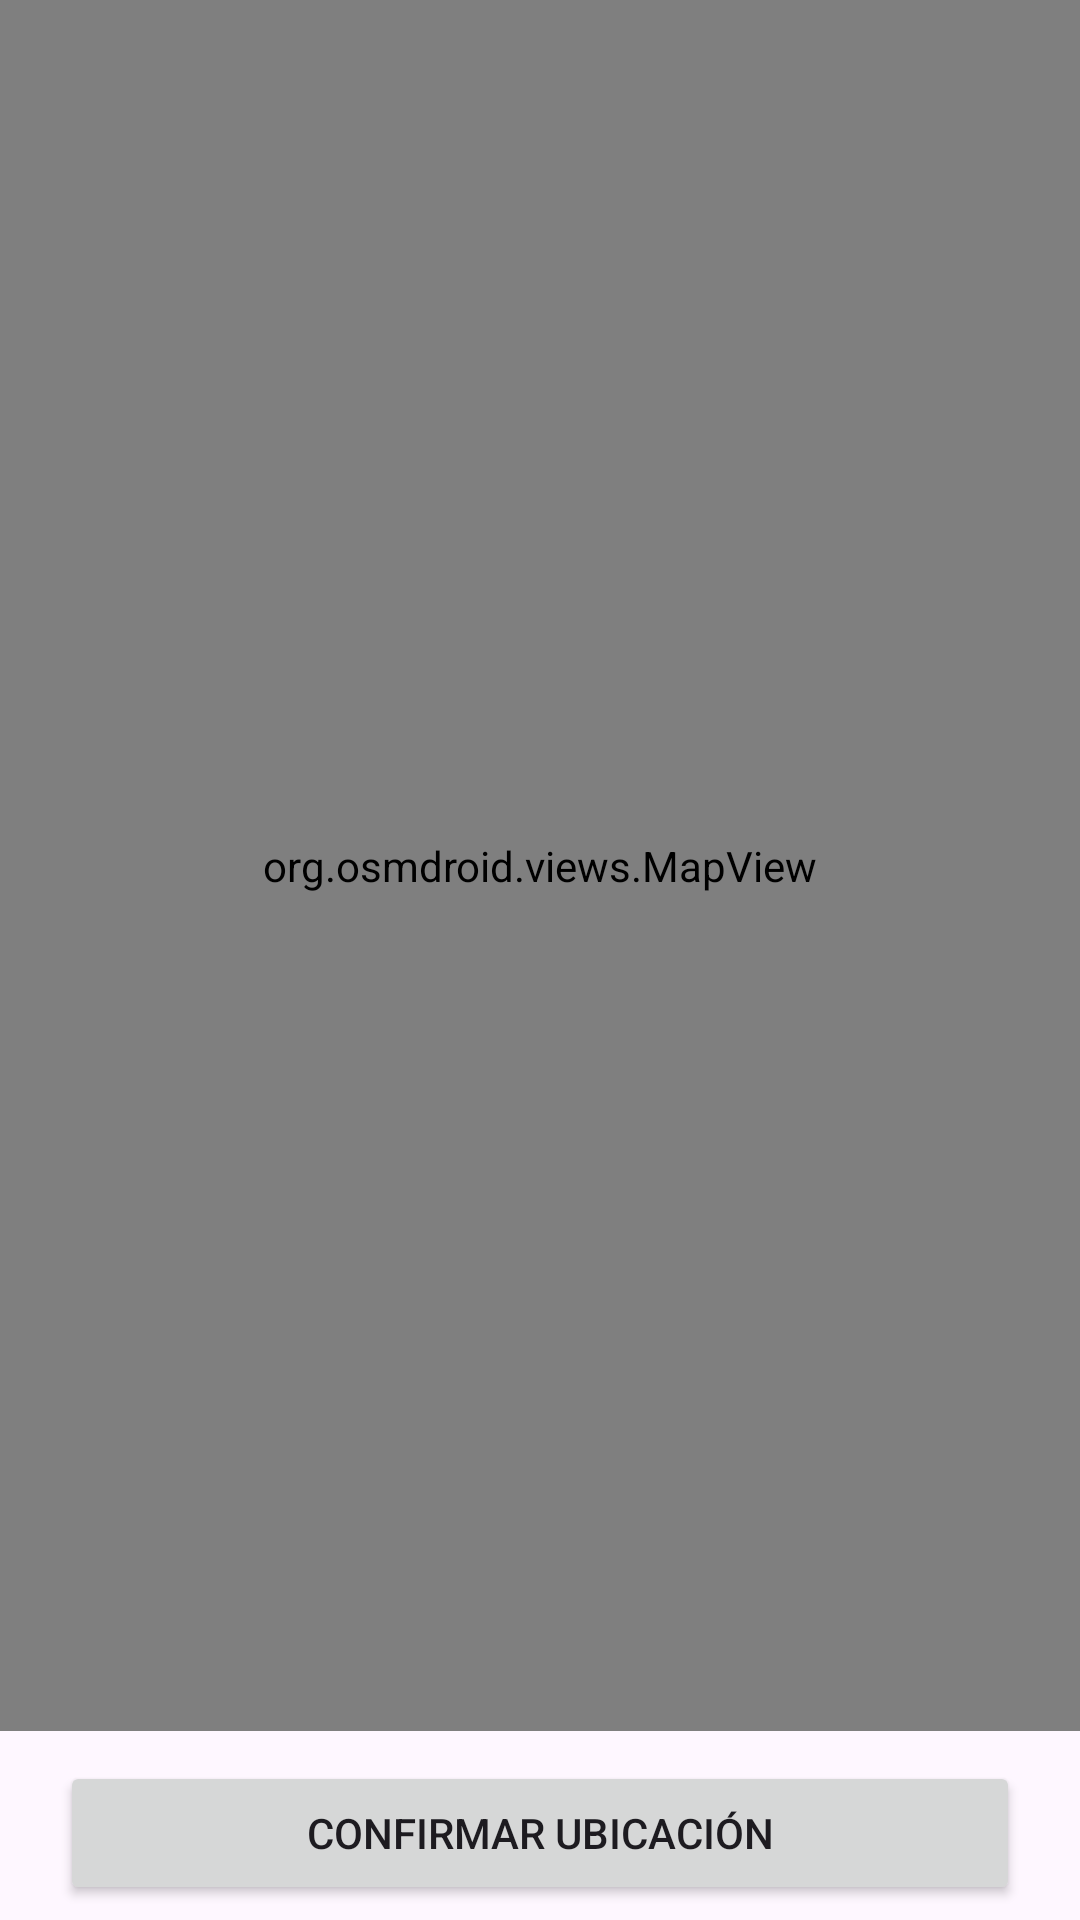

Produce the Android XML layout that renders to this screen, including the resource entries it uses.
<!-- AndroidManifest.xml: application theme Theme.ProjetoEventLink -->
<!-- res/layout/fragment_map_location_selector.xml -->
<?xml version="1.0" encoding="utf-8"?>
<RelativeLayout xmlns:android="http://schemas.android.com/apk/res/android"
    xmlns:tools="http://schemas.android.com/tools"
    android:layout_width="match_parent"
    android:layout_height="match_parent"
    tools:context=".Telas.MapLocationSelectorFragment">

    
    <org.osmdroid.views.MapView
        android:id="@+id/map"
        android:layout_width="match_parent"
        android:layout_height="match_parent"
        android:layout_above="@+id/btn_confirmar"
        android:layout_marginBottom="10dp" />

    
    <Button
        android:id="@+id/btn_confirmar"
        android:layout_width="match_parent"
        android:layout_height="wrap_content"
        android:layout_alignParentBottom="true"
        android:layout_marginHorizontal="20dp"
        android:layout_marginBottom="5dp"
        android:text="@string/confirm_location" />

</RelativeLayout>
<!-- resources referenced by this layout -->
<resources>
  <string name="confirm_location">Confirmar ubicación</string>
  <style name="Theme.ProjetoEventLink" parent="Base.Theme.ProjetoEventLink" />
  <style name="Base.Theme.ProjetoEventLink" parent="Theme.Material3.DayNight.NoActionBar">
          
          <item name="colorPrimary">@color/colorPrimary</item>
          <item name="colorPrimaryDark">@color/black</item> 
          <item name="colorAccent">@color/colorAccent</item>
      </style>
  <color name="colorPrimary">#ff2d2d</color>
  <color name="black">#FF000000</color>
  <color name="colorAccent">#B14509</color>
</resources>
